Run: headless pygame with SDL's dummy video driver; simulated clock (each Clock.tick advances the game by its frame time, no real sleeping); random seed 0; keys injected as events and as key.get_pressed() state; no mouse input.
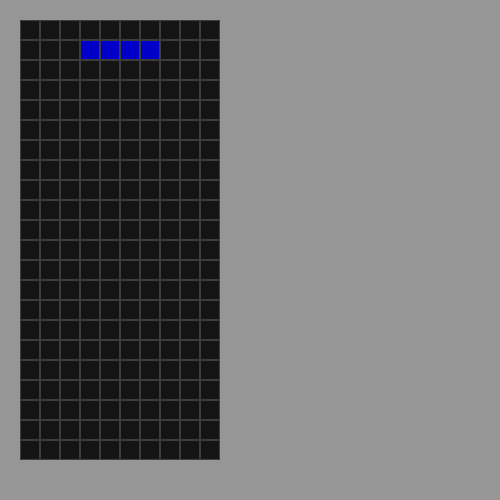
Frame 1 of 4 · flips 1–60 · no input
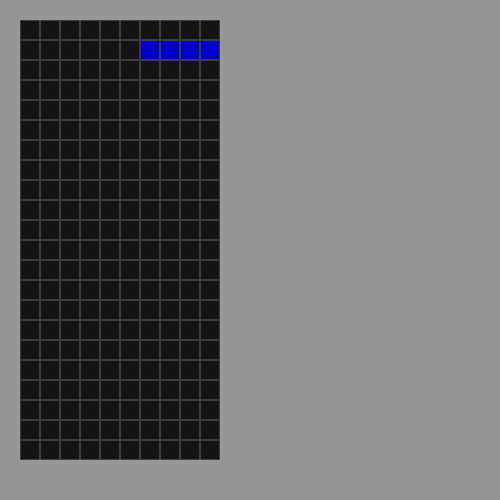
Frame 2 of 4 · flips 61–180 · tapped SPACE, RETURN · held RIGHT (→), D
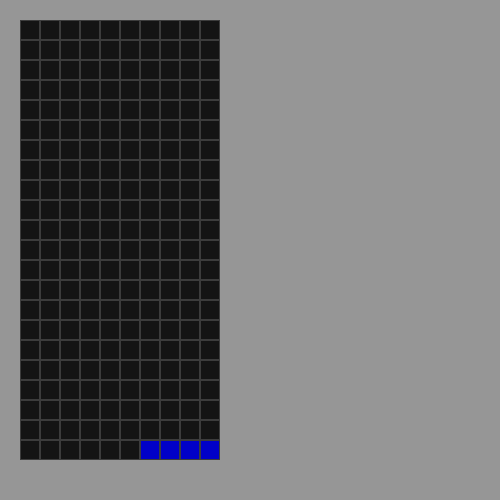
Frame 3 of 4 · flips 181–300 · held DOWN (↓), S
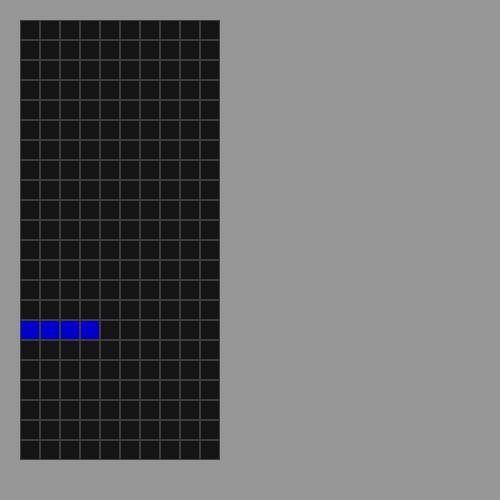
Frame 4 of 4 · flips 301–420 · held LEFT (←), A, UP (↑), W

The pygame program that drew these frames:

"""
Main file
"""
import sys
from typing import List, Optional

import pygame
from pygame.locals import *


class Cell(pygame.sprite.Sprite):
    """
        Singular grid cell
    """
    EMPTY = 0
    GARBAGE = 8
    I_MINO = 1

    COLOR = [(20, 20, 20), (0, 0, 200), (), (), (), (), (), (), (150, 150, 150)]

    def __init__(self, cell_type=0):
        super().__init__()
        self._cell_type = cell_type

    @property
    def cell_type(self):
        """
        Cell type
        """
        return self._cell_type

    @cell_type.setter
    def cell_type(self, new_cell_type: int):
        """
        Setter
        """
        self._cell_type = new_cell_type

    def draw(self, surface, rect_pos: pygame.Rect):
        """
            Draw the cell
        """
        pygame.draw.rect(surface, self.COLOR[self.cell_type], rect_pos)


class Grid(pygame.sprite.Sprite):
    """
        Grid containing the cells and minos
    """
    def __init__(self):
        super().__init__()
        self.margin_top = 20
        self.margin_left = 20
        self.block_size = 20
        self.height = 22
        self.width = 10
        empty_line = [None] * self.width
        self.grid: List[List[Cell]] = [empty_line[:] for _ in range(self.height)]
        for line in self.grid:
            for i in range(self.width):
                line[i] = Cell()

    def get_cell(self, pos: (int, int)) -> Optional[Cell]:
        """
        Return cell if exists
        :param pos: cell position
        :return: Ce
        """
        line, col = pos
        if 0 <= line < self.height and 0 <= col < self.width:
            return self.grid[line][col]
        return None

    def move(self, left: int, top: int, *cells_pos):
        """
            Move the cells at given position if there is no border or other cells in the way
        """
        if left == 0 and top == 0:
            return cells_pos

        new_cells_pos = set()
        for cell_pos in cells_pos:
            new_cells_pos.add((cell_pos[0] + top, cell_pos[1]))
        new_cells_pos.difference_update(cells_pos)

        for new_cell_pos in new_cells_pos:
            cell = self.get_cell(new_cell_pos)
            if cell is None or cell.cell_type != Cell.EMPTY:
                # TODO move until obstacle instead of cancelling
                return cells_pos

        new_cells_pos = set()
        for cell_pos in cells_pos:
            new_cells_pos.add((cell_pos[0] + top, cell_pos[1] + left))
        to_clean_pos = set(cells_pos).difference(new_cells_pos)
        new_cells_pos_to_return = set(new_cells_pos)
        new_cells_pos.difference_update(cells_pos)

        for new_cell_pos in new_cells_pos:
            cell = self.get_cell(new_cell_pos)
            if cell is None or cell.cell_type != Cell.EMPTY:
                # TODO move until obstacle instead of cancelling
                return cells_pos

        new_type = self.get_cell(cells_pos[0]).cell_type

        for pos in to_clean_pos:
            self.get_cell(pos).cell_type = Cell.EMPTY

        for pos in new_cells_pos:
            self.get_cell(pos).cell_type = new_type

        return new_cells_pos_to_return

    def draw(self, surface):
        """
            Draw the grid and its cells
        """
        for col in range(0, self.width):
            for line in range(0, self.height):
                rect = pygame.Rect(self.margin_left + col * self.block_size,
                                   self.margin_top + line * self.block_size,
                                   self.block_size, self.block_size)
                self.grid[line][col].draw(surface, rect)
                pygame.draw.rect(surface, (60, 60, 60), rect, 1)


class Tetromino(pygame.sprite.Sprite):
    """
        Player controlled tetromino
    """
    I_PIECE = 0
    S_PIECE = 1
    Z_PIECE = 2
    L_PIECE = 3
    J_PIECE = 4
    O_PIECE = 5
    T_PIECE = 6

    CELL = [1, 2, 3, 4, 5, 6, 7]
    SPAWN_POS = {
        I_PIECE: [(1, 3), (1, 4), (1, 5), (1, 6)]
    }

    def __init__(self, grid: Grid, piece_type: int):
        super().__init__()
        self.piece_type = piece_type
        self.grid = grid
        self.cells: List[(int, int)] = []

    def spawn_piece(self) -> bool:
        """
        Try to spawn the tetromino piece in the spawn area. Succeed iif all needed cells are empty
        :return: True if succeeded, False otherwise
        """
        for pos in self.SPAWN_POS[self.piece_type]:
            self.grid.get_cell(pos).cell_type = self.CELL[self.piece_type]
        self.cells = self.SPAWN_POS[self.piece_type]
        return True

    def update(self):
        """
            Update piece position following user input
        """
        pressed_keys = pygame.key.get_pressed()
        top = 0
        left = 0
        if pressed_keys[K_UP]:
            top -= 1
        if pressed_keys[K_DOWN]:
            top += 1
        if pressed_keys[K_LEFT]:
            left -= 1
        if pressed_keys[K_RIGHT]:
            left += 1
        self.cells = self.grid.move(left, top, *self.cells)


if __name__ == "__main__":
    pygame.init()

    DISPLAYSURF = pygame.display.set_mode((500, 500))
    FPS = pygame.time.Clock()
    DISPLAYSURF.fill((0, 0, 0))
    pygame.display.set_caption("Pytris")

    g = Grid()
    t = Tetromino(g, Tetromino.I_PIECE)
    t.spawn_piece()

    while True:
        pygame.display.update()
        for event in pygame.event.get():
            if event.type == QUIT:
                pygame.quit()
                sys.exit()

        t.update()

        DISPLAYSURF.fill((150, 150, 150))
        g.draw(DISPLAYSURF)

        FPS.tick(60)
